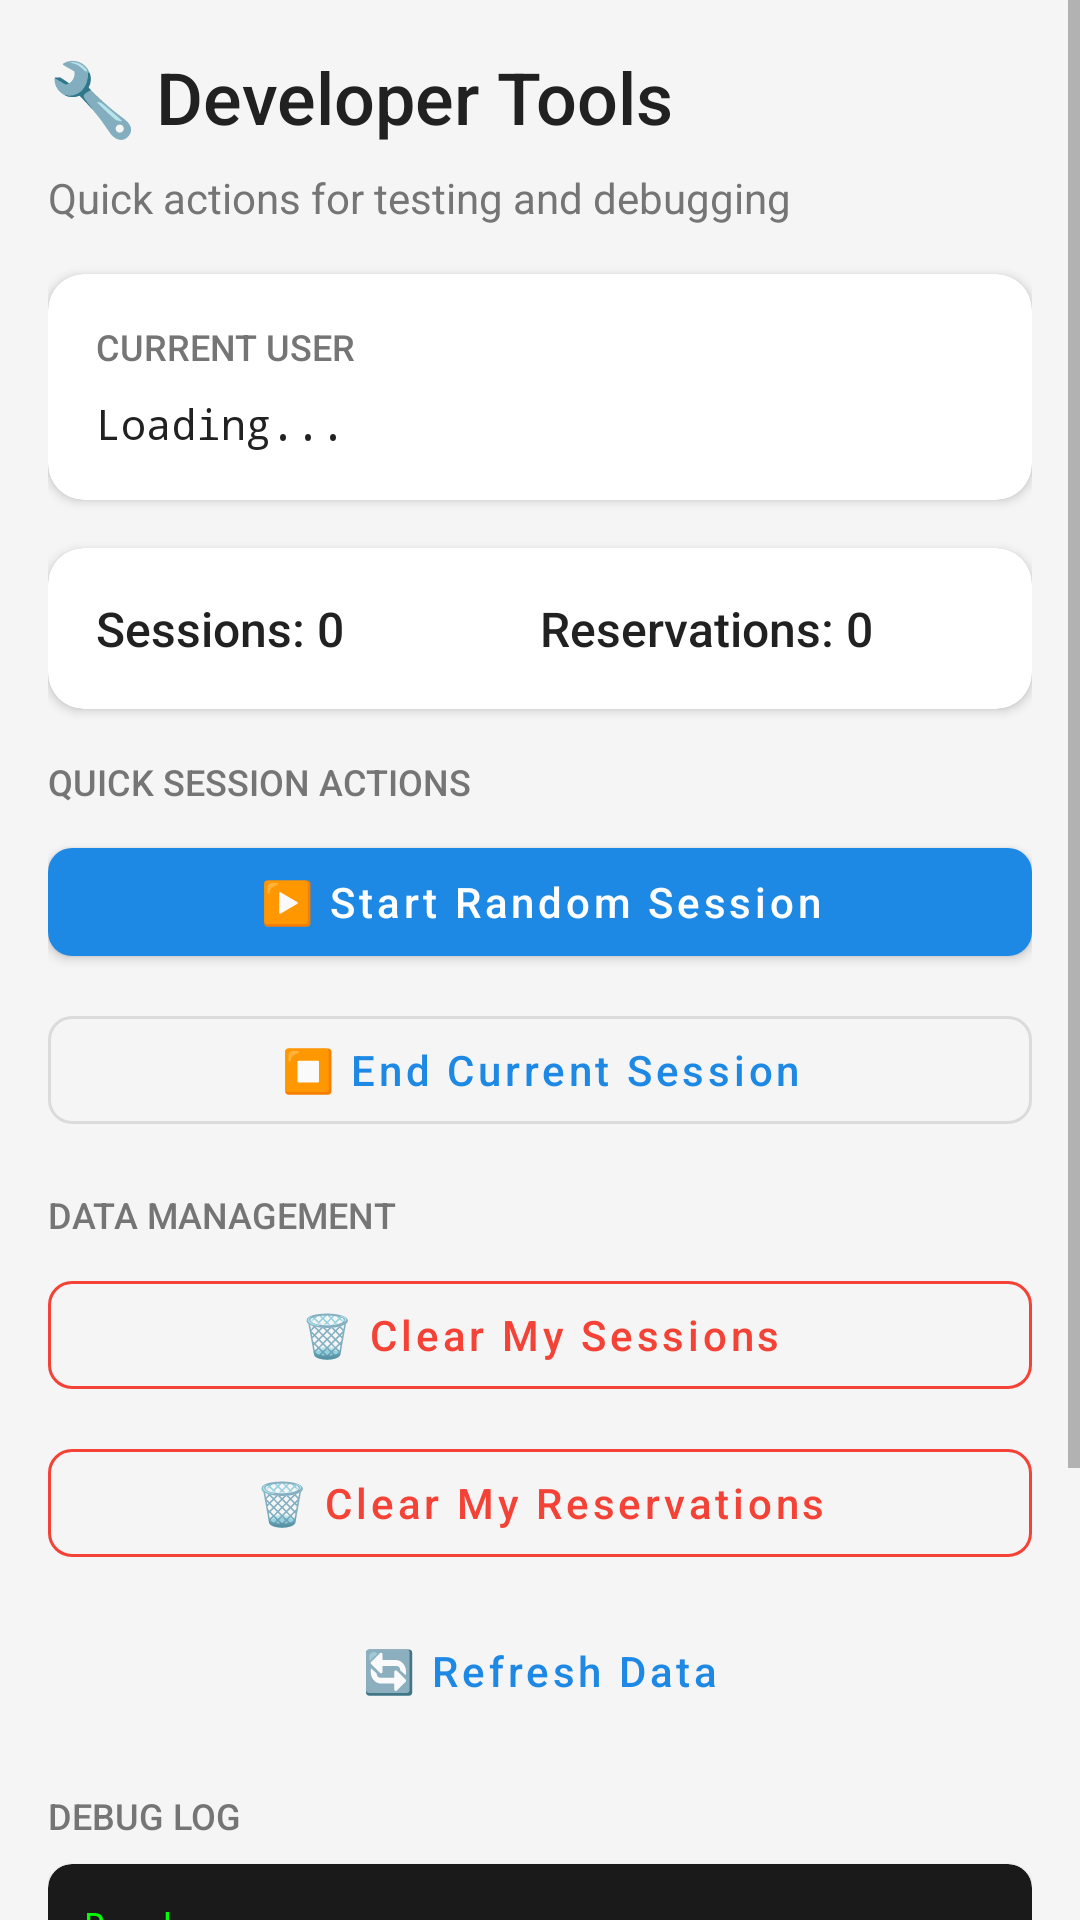

Here is an Android app screen rendered from its layout file. Give the layout XML and the strings, colors and styles it references.
<!-- AndroidManifest.xml: application theme Theme.LinkNPark -->
<!-- res/layout/fragment_driver_devtools.xml -->
<?xml version="1.0" encoding="utf-8"?>
<ScrollView xmlns:android="http://schemas.android.com/apk/res/android"
    xmlns:app="http://schemas.android.com/apk/res-auto"
    android:layout_width="match_parent"
    android:layout_height="match_parent"
    android:background="@color/background_secondary">

    <LinearLayout
        android:layout_width="match_parent"
        android:layout_height="wrap_content"
        android:orientation="vertical"
        android:padding="16dp">

        
        <TextView
            android:layout_width="wrap_content"
            android:layout_height="wrap_content"
            android:text="🔧 Developer Tools"
            android:textSize="24sp"
            android:textColor="@color/text_primary"
            android:fontFamily="sans-serif-medium"
            android:layout_marginBottom="8dp" />

        <TextView
            android:layout_width="wrap_content"
            android:layout_height="wrap_content"
            android:text="Quick actions for testing and debugging"
            android:textSize="14sp"
            android:textColor="@color/text_secondary"
            android:layout_marginBottom="16dp" />

        
        <androidx.cardview.widget.CardView
            android:layout_width="match_parent"
            android:layout_height="wrap_content"
            android:layout_marginBottom="16dp"
            app:cardCornerRadius="12dp"
            app:cardElevation="2dp">

            <LinearLayout
                android:layout_width="match_parent"
                android:layout_height="wrap_content"
                android:orientation="vertical"
                android:padding="16dp">

                <TextView
                    android:layout_width="wrap_content"
                    android:layout_height="wrap_content"
                    android:text="CURRENT USER"
                    android:textSize="12sp"
                    android:textColor="@color/text_secondary"
                    android:fontFamily="sans-serif-medium"
                    android:layout_marginBottom="8dp" />

                <TextView
                    android:id="@+id/tvCurrentUser"
                    android:layout_width="wrap_content"
                    android:layout_height="wrap_content"
                    android:text="Loading..."
                    android:textSize="14sp"
                    android:textColor="@color/text_primary"
                    android:fontFamily="monospace" />

            </LinearLayout>
        </androidx.cardview.widget.CardView>

        
        <androidx.cardview.widget.CardView
            android:layout_width="match_parent"
            android:layout_height="wrap_content"
            android:layout_marginBottom="16dp"
            app:cardCornerRadius="12dp"
            app:cardElevation="2dp">

            <LinearLayout
                android:layout_width="match_parent"
                android:layout_height="wrap_content"
                android:orientation="horizontal"
                android:padding="16dp">

                <TextView
                    android:id="@+id/tvSessionCount"
                    android:layout_width="0dp"
                    android:layout_height="wrap_content"
                    android:layout_weight="1"
                    android:text="Sessions: 0"
                    android:textSize="16sp"
                    android:textColor="@color/text_primary"
                    android:fontFamily="sans-serif-medium" />

                <TextView
                    android:id="@+id/tvReservationCount"
                    android:layout_width="0dp"
                    android:layout_height="wrap_content"
                    android:layout_weight="1"
                    android:text="Reservations: 0"
                    android:textSize="16sp"
                    android:textColor="@color/text_primary"
                    android:fontFamily="sans-serif-medium" />

            </LinearLayout>
        </androidx.cardview.widget.CardView>

        
        <TextView
            android:layout_width="wrap_content"
            android:layout_height="wrap_content"
            android:text="QUICK SESSION ACTIONS"
            android:textSize="12sp"
            android:textColor="@color/text_secondary"
            android:fontFamily="sans-serif-medium"
            android:layout_marginBottom="8dp" />

        <com.google.android.material.button.MaterialButton
            android:id="@+id/btnStartRandomSession"
            android:layout_width="match_parent"
            android:layout_height="wrap_content"
            android:text="▶️ Start Random Session"
            android:textAllCaps="false"
            app:cornerRadius="8dp"
            android:layout_marginBottom="8dp" />

        <com.google.android.material.button.MaterialButton
            android:id="@+id/btnEndCurrentSession"
            style="@style/Widget.MaterialComponents.Button.OutlinedButton"
            android:layout_width="match_parent"
            android:layout_height="wrap_content"
            android:text="⏹️ End Current Session"
            android:textAllCaps="false"
            app:cornerRadius="8dp"
            android:layout_marginBottom="16dp" />

        
        <TextView
            android:layout_width="wrap_content"
            android:layout_height="wrap_content"
            android:text="DATA MANAGEMENT"
            android:textSize="12sp"
            android:textColor="@color/text_secondary"
            android:fontFamily="sans-serif-medium"
            android:layout_marginBottom="8dp" />

        <com.google.android.material.button.MaterialButton
            android:id="@+id/btnClearMySessions"
            style="@style/Widget.MaterialComponents.Button.OutlinedButton"
            android:layout_width="match_parent"
            android:layout_height="wrap_content"
            android:text="🗑️ Clear My Sessions"
            android:textAllCaps="false"
            android:textColor="@color/status_occupied"
            app:strokeColor="@color/status_occupied"
            app:cornerRadius="8dp"
            android:layout_marginBottom="8dp" />

        <com.google.android.material.button.MaterialButton
            android:id="@+id/btnClearMyReservations"
            style="@style/Widget.MaterialComponents.Button.OutlinedButton"
            android:layout_width="match_parent"
            android:layout_height="wrap_content"
            android:text="🗑️ Clear My Reservations"
            android:textAllCaps="false"
            android:textColor="@color/status_occupied"
            app:strokeColor="@color/status_occupied"
            app:cornerRadius="8dp"
            android:layout_marginBottom="8dp" />

        <com.google.android.material.button.MaterialButton
            android:id="@+id/btnRefreshData"
            style="@style/Widget.MaterialComponents.Button.TextButton"
            android:layout_width="match_parent"
            android:layout_height="wrap_content"
            android:text="🔄 Refresh Data"
            android:textAllCaps="false"
            app:cornerRadius="8dp"
            android:layout_marginBottom="16dp" />

        
        <TextView
            android:layout_width="wrap_content"
            android:layout_height="wrap_content"
            android:text="DEBUG LOG"
            android:textSize="12sp"
            android:textColor="@color/text_secondary"
            android:fontFamily="sans-serif-medium"
            android:layout_marginBottom="8dp" />

        <androidx.cardview.widget.CardView
            android:layout_width="match_parent"
            android:layout_height="200dp"
            app:cardCornerRadius="8dp"
            app:cardElevation="1dp"
            app:cardBackgroundColor="#1A1A1A">

            <ScrollView
                android:layout_width="match_parent"
                android:layout_height="match_parent">

                <TextView
                    android:id="@+id/tvDebugLog"
                    android:layout_width="match_parent"
                    android:layout_height="wrap_content"
                    android:padding="12dp"
                    android:text="Ready..."
                    android:textSize="12sp"
                    android:textColor="#00FF00"
                    android:fontFamily="monospace" />

            </ScrollView>
        </androidx.cardview.widget.CardView>

    </LinearLayout>
</ScrollView>
<!-- resources referenced by this layout -->
<resources>
  <color name="background_secondary">#F5F5F5</color>
  <color name="status_occupied">#F44336</color>
  <color name="text_primary">#212121</color>
  <color name="text_secondary">#757575</color>
  <style name="Theme.LinkNPark" parent="Theme.MaterialComponents.DayNight.NoActionBar">
          
          <item name="colorPrimary">@color/primary_blue</item>
          <item name="colorPrimaryVariant">@color/primary_blue_dark</item>
          <item name="colorOnPrimary">@color/white</item>
          
          
          <item name="colorSecondary">@color/accent_green</item>
          <item name="colorSecondaryVariant">@color/accent_green</item>
          <item name="colorOnSecondary">@color/white</item>
          
          
          <item name="android:colorBackground">@color/background_primary</item>
          <item name="colorSurface">@color/background_card</item>
          <item name="colorOnSurface">@color/text_primary</item>
          
          
          <item name="android:statusBarColor">@color/primary_blue_dark</item>
          <item name="android:windowLightStatusBar" tools:targetApi="m">false</item>
          
          
          <item name="android:textColorPrimary">@color/text_primary</item>
          <item name="android:textColorSecondary">@color/text_secondary</item>
          <item name="android:textColorHint">@color/text_hint</item>
      </style>
  <color name="primary_blue">#1E88E5</color>
  <color name="primary_blue_dark">#1565C0</color>
  <color name="white">#FFFFFF</color>
  <color name="accent_green">#4CAF50</color>
  <color name="background_primary">#FFFFFF</color>
  <color name="background_card">#FFFFFF</color>
  <color name="text_hint">#BDBDBD</color>
</resources>
